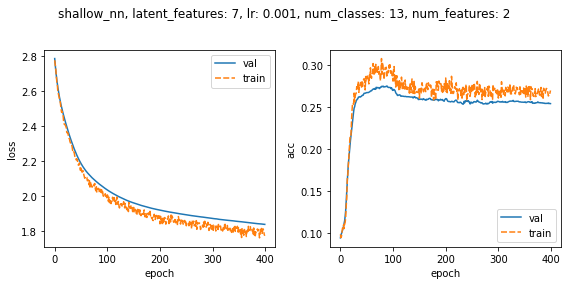

The table this chart was drawn from, first rows:
, , loss, acc, loss, acc
, , val, val, train, train
epoch, step, , , , 
0, 19, 2.785, 0.094, 2.775, 0.09807
1, 39, 2.749, 0.09761, 2.752, 0.09428
2, 59, 2.717, 0.09894, 2.725, 0.09594
3, 79, 2.688, 0.1013, 2.69, 0.1007
4, 99, 2.663, 0.1029, 2.651, 0.1058
5, 119, 2.64, 0.1053, 2.637, 0.1051
6, 139, 2.619, 0.1081, 2.593, 0.1095
7, 159, 2.6, 0.1116, 2.583, 0.105
8, 179, 2.582, 0.1145, 2.57, 0.1105
9, 199, 2.565, 0.1199, 2.555, 0.1125
10, 219, 2.549, 0.1268, 2.547, 0.1185
11, 239, 2.534, 0.1387, 2.523, 0.1323
12, 259, 2.52, 0.1501, 2.5, 0.1413
13, 279, 2.507, 0.1627, 2.477, 0.1636
14, 299, 2.494, 0.172, 2.483, 0.1692
15, 319, 2.482, 0.1818, 2.46, 0.1798
16, 339, 2.47, 0.1892, 2.457, 0.1884
17, 359, 2.458, 0.1968, 2.423, 0.2021
18, 379, 2.447, 0.2039, 2.409, 0.2125
19, 399, 2.436, 0.2099, 2.408, 0.2169
20, 419, 2.426, 0.215, 2.404, 0.2164
21, 439, 2.415, 0.2212, 2.398, 0.2329
22, 459, 2.405, 0.227, 2.389, 0.2458
23, 479, 2.394, 0.2338, 2.361, 0.2548
24, 499, 2.384, 0.2387, 2.36, 0.2541
25, 519, 2.374, 0.2442, 2.36, 0.2535
26, 539, 2.364, 0.2488, 2.342, 0.2668
27, 559, 2.354, 0.2504, 2.33, 0.2564
28, 579, 2.345, 0.2539, 2.326, 0.263
29, 599, 2.336, 0.2554, 2.309, 0.266
30, 619, 2.327, 0.2575, 2.302, 0.2667
31, 639, 2.318, 0.2586, 2.292, 0.2744
32, 659, 2.31, 0.2596, 2.294, 0.271
33, 679, 2.301, 0.26, 2.283, 0.2739
34, 699, 2.292, 0.2619, 2.26, 0.2805
35, 719, 2.284, 0.2622, 2.264, 0.2677
36, 739, 2.277, 0.2621, 2.251, 0.2751
37, 759, 2.268, 0.2625, 2.249, 0.2743
38, 779, 2.261, 0.2621, 2.228, 0.2795
39, 799, 2.254, 0.2627, 2.218, 0.279
40, 819, 2.247, 0.263, 2.219, 0.274
41, 839, 2.239, 0.2639, 2.205, 0.2803
42, 859, 2.232, 0.2642, 2.211, 0.2748
43, 879, 2.226, 0.2642, 2.206, 0.281
44, 899, 2.219, 0.2654, 2.186, 0.2829
45, 919, 2.213, 0.2666, 2.174, 0.284
46, 939, 2.207, 0.2666, 2.177, 0.281
47, 959, 2.201, 0.2666, 2.188, 0.2706
48, 979, 2.195, 0.267, 2.157, 0.2866
49, 999, 2.189, 0.2671, 2.145, 0.2816
50, 1019, 2.184, 0.2674, 2.164, 0.2823
51, 1039, 2.179, 0.2674, 2.146, 0.2871
52, 1059, 2.174, 0.2674, 2.135, 0.284
53, 1079, 2.169, 0.2674, 2.137, 0.2856
54, 1099, 2.164, 0.2678, 2.143, 0.2778
55, 1119, 2.16, 0.2681, 2.124, 0.2882
56, 1139, 2.155, 0.2685, 2.111, 0.2853
57, 1159, 2.151, 0.2693, 2.1, 0.2969
... 342 more rows
